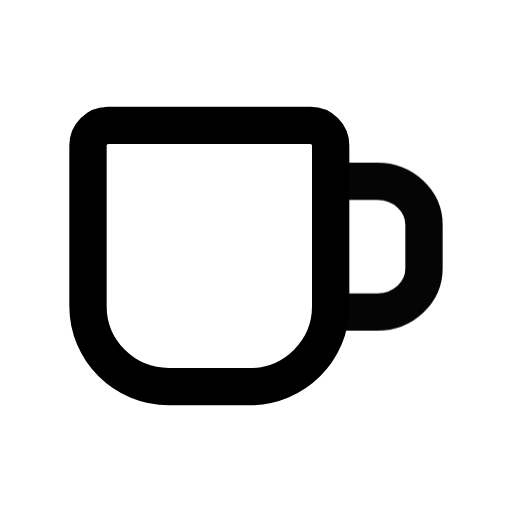
t = 0.00 s
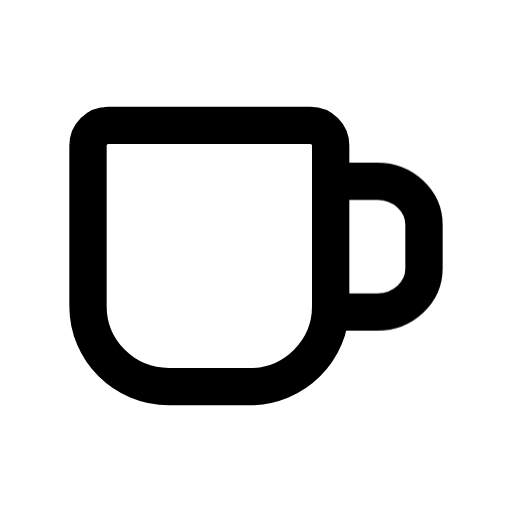
t = 1.00 s
t = 1.15 s: frame unchanged from t = 1.00 s, image omitted
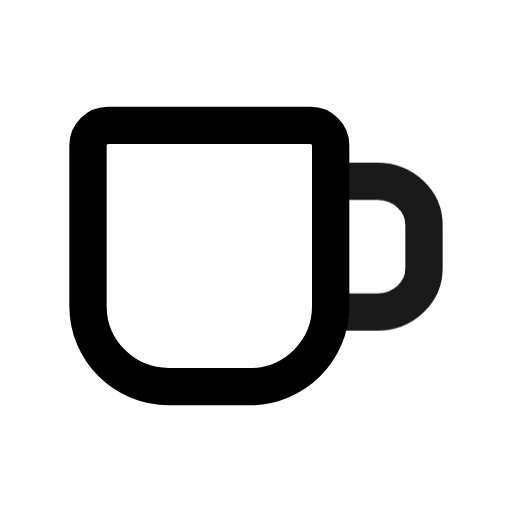
t = 1.82 s
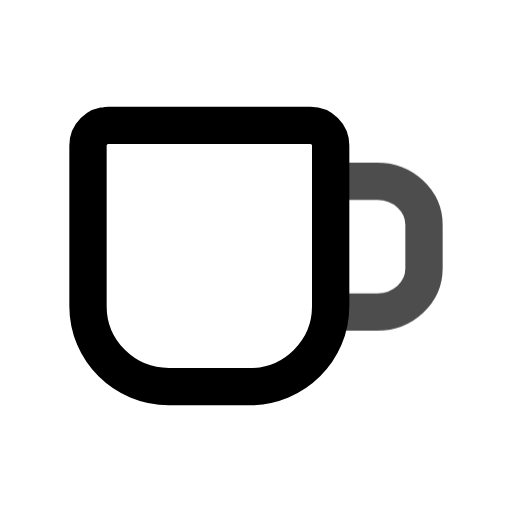
t = 2.46 s
t = 2.86 s: frame unchanged from t = 1.00 s, image omitted

The animated SVG that drew these frames (rendered in a browser with its animation timeline set to each time). Animation: 1 CSS @keyframes rule; one cycle of 3.65 s, repeats indefinitely.

<svg xmlns="http://www.w3.org/2000/svg" width="24" height="24" fill="none" stroke="currentColor" stroke-linecap="round" stroke-linejoin="round" stroke-width="2" viewBox="0 0 24 24">
    <!-- Generated by scripts/icon-expansion/generate.mjs -->
    <!-- Adapted from Tabler Icons 3.34.1.
MIT License

Copyright (c) 2020-2024 Paweł Kuna

Permission is hereby granted, free of charge, to any person obtaining a copy
of this software and associated documentation files (the "Software"), to deal
in the Software without restriction, including without limitation the rights
to use, copy, modify, merge, publish, distribute, sublicense, and/or sell
copies of the Software, and to permit persons to whom the Software is
furnished to do so, subject to the following conditions:

The above copyright notice and this permission notice shall be included in all
copies or substantial portions of the Software.

THE SOFTWARE IS PROVIDED "AS IS", WITHOUT WARRANTY OF ANY KIND, EXPRESS OR
IMPLIED, INCLUDING BUT NOT LIMITED TO THE WARRANTIES OF MERCHANTABILITY,
FITNESS FOR A PARTICULAR PURPOSE AND NONINFRINGEMENT. IN NO EVENT SHALL THE
AUTHORS OR COPYRIGHT HOLDERS BE LIABLE FOR ANY CLAIM, DAMAGES OR OTHER
LIABILITY, WHETHER IN AN ACTION OF CONTRACT, TORT OR OTHERWISE, ARISING FROM,
OUT OF OR IN CONNECTION WITH THE SOFTWARE OR THE USE OR OTHER DEALINGS IN THE
SOFTWARE. -->
    <style>
        @media (prefers-reduced-motion: no-preference) {
            @keyframes ira-exp-pulse { 0%, 100% { opacity: 1; } 22% { opacity: .45; } 40% { opacity: 1; } }
            [data-ira-motion="mug"] { transform-box: fill-box; transform-origin: center; animation: ira-exp-pulse 2.65s ease-in-out -1s infinite; }
        }
    </style>
    <g transform="translate(1.5 1.5) scale(.875)"><path d="M4.083 5h10.834a1.08 1.08 0 0 1 1.083 1.077v8.615c0 2.38 -1.94 4.308 -4.333 4.308h-4.334c-2.393 0 -4.333 -1.929 -4.333 -4.308v-8.615a1.08 1.08 0 0 1 1.083 -1.077"/></g>
    <g data-ira-motion="mug"><g transform="translate(1.5 1.5) scale(.875)"><path d="M16 8h2.5c1.38 0 2.5 1.045 2.5 2.333v2.334c0 1.288 -1.12 2.333 -2.5 2.333h-2.5"/></g></g>
</svg>
